Run: headless pygame with SDL's dummy video driver; simulated clock (each Clock.tick advances the game by its frame time, no real sleeping); random seed 0; keys injected as events and as key.get_pressed() state; no mouse input.
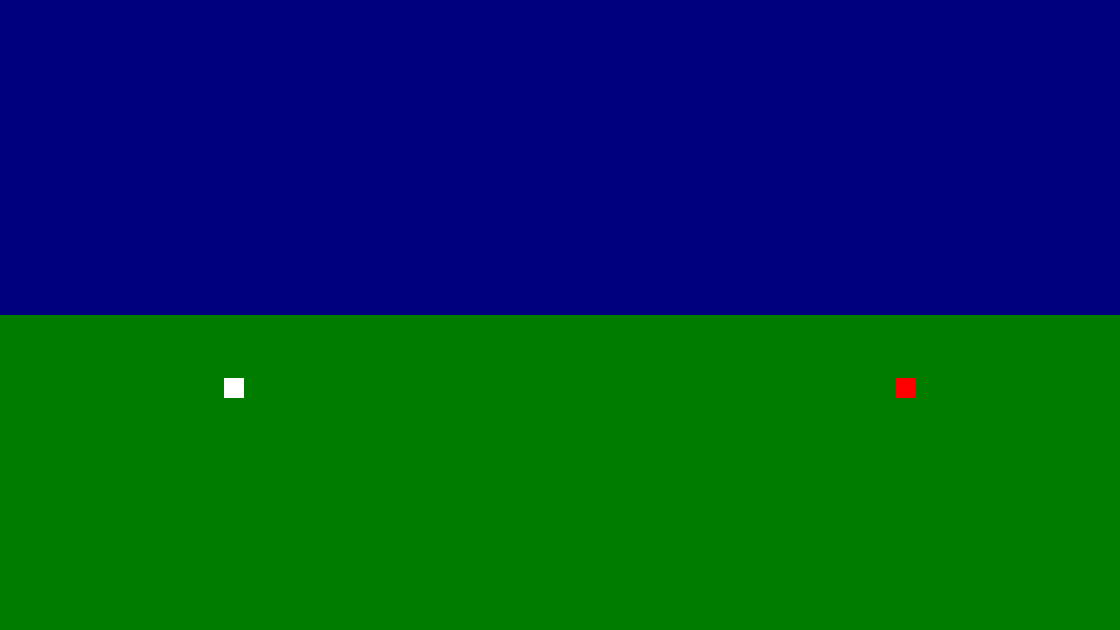
Frame 1 of 4 · flips 1–60 · no input
Frame 2 of 4 · flips 61–180 · tapped SPACE, RETURN · held RIGHT (→), D · screen unchanged from frame 1, image omitted
Frame 3 of 4 · flips 181–300 · held DOWN (↓), S · screen unchanged from frame 2, image omitted
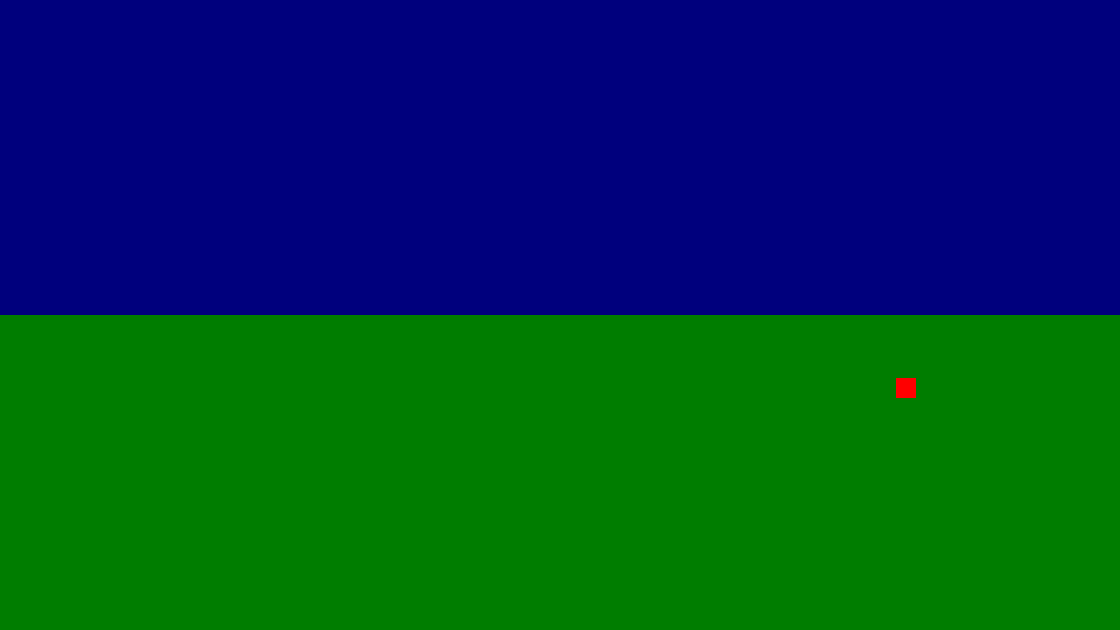
Frame 4 of 4 · flips 301–420 · held LEFT (←), A, UP (↑), W

The pygame program that drew these frames:

import pygame, sys #Imports the required libraries

pygame.init()

#Screen Creation
screenSize = screenWidth, screenHeight = 1120, 630 #16:9
surface = pygame.display.set_mode(screenSize)
pygame.display.set_caption("RPG")

#Game Area
board = pygame.Rect(0, 0, screenWidth, screenHeight)
battleground = pygame.Rect(0, screenHeight/2, screenWidth, screenHeight)

#Player Creation
playerSize = playerWidth, playerHeight = 20, 20
playerPos = playerX, playerY = screenWidth/5, 3*screenHeight/5
player = pygame.Rect(playerX, playerY, playerWidth, playerHeight)

#Enemy Creation
enemySize = enemyWidth, enemyHeight = 20, 20
enemyPos = enemyX, enemyY = 4*screenWidth/5, 3*screenHeight/5
enemy = pygame.Rect(enemyX, enemyY, enemyWidth, enemyHeight)

#Player Movement
def playerMove(player):
    key = pygame.key.get_pressed()
    if key[pygame.K_w]:
        player.move_ip(0, -5)

#Game Loop
#Using "while 1" instead of "while True" is more efficient
while 1:
    for event in pygame.event.get():
        if event.type == pygame.QUIT:
            pygame.quit()
            sys.exit()

    surface.fill((0, 0, 125)) #Temporary background

    playerMove(player)

    pygame.draw.rect(surface, (0, 125, 0), battleground)
    pygame.draw.rect(surface, (255, 255, 255), player)
    pygame.draw.rect(surface, (255, 0, 0), enemy)

    pygame.display.update(board)
